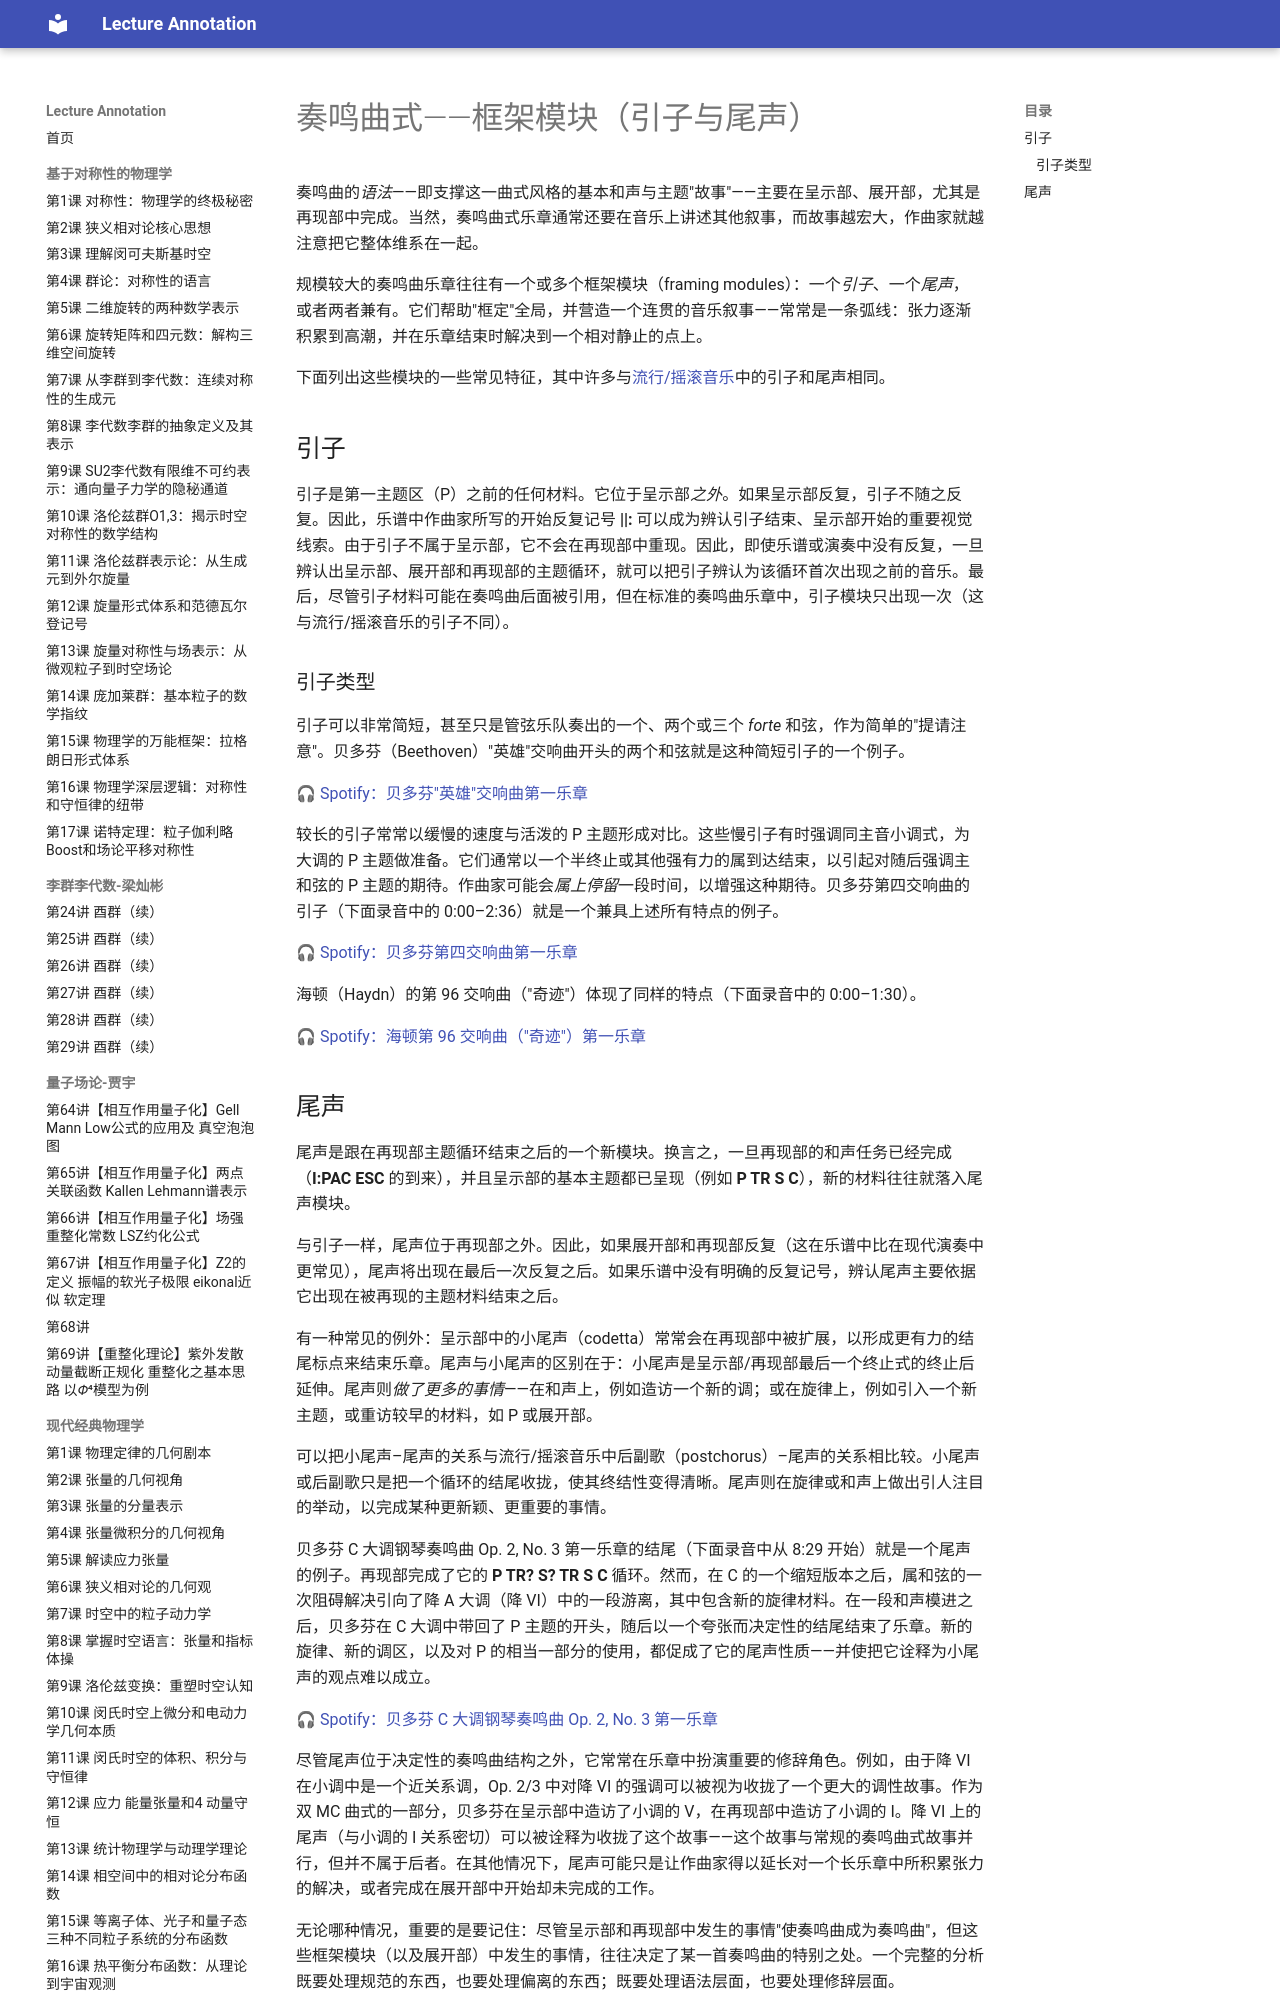

repository: k-l-lambda/lecture-annotation · page: ebooks/omt/sonataFramingModules/index.html · generator: mkdocs

# 奏鸣曲式——框架模块（引子与尾声）

奏鸣曲的*语法*——即支撑这一曲式风格的基本和声与主题"故事"——主要在呈示部、展开部，尤其是再现部中完成。当然，奏鸣曲式乐章通常还要在音乐上讲述其他叙事，而故事越宏大，作曲家就越注意把它整体维系在一起。

规模较大的奏鸣曲乐章往往有一个或多个框架模块（framing modules）：一个*引子*、一个*尾声*，或者两者兼有。它们帮助"框定"全局，并营造一个连贯的音乐叙事——常常是一条弧线：张力逐渐积累到高潮，并在乐章结束时解决到一个相对静止的点上。

下面列出这些模块的一些常见特征，其中许多与[流行/摇滚音乐](popRockForm.md)中的引子和尾声相同。

## 引子

引子是第一主题区（P）之前的任何材料。它位于呈示部*之外*。如果呈示部反复，引子不随之反复。因此，乐谱中作曲家所写的开始反复记号 **\|\|:** 可以成为辨认引子结束、呈示部开始的重要视觉线索。由于引子不属于呈示部，它不会在再现部中重现。因此，即使乐谱或演奏中没有反复，一旦辨认出呈示部、展开部和再现部的主题循环，就可以把引子辨认为该循环首次出现之前的音乐。最后，尽管引子材料可能在奏鸣曲后面被引用，但在标准的奏鸣曲乐章中，引子模块只出现一次（这与流行/摇滚音乐的引子不同）。

### 引子类型

引子可以非常简短，甚至只是管弦乐队奏出的一个、两个或三个 *forte* 和弦，作为简单的"提请注意"。贝多芬（Beethoven）"英雄"交响曲开头的两个和弦就是这种简短引子的一个例子。

🎧 [Spotify：贝多芬"英雄"交响曲第一乐章](https://open.spotify.com/track/7GN1OfFxv9xpUjLI6ELqyh)

较长的引子常常以缓慢的速度与活泼的 P 主题形成对比。这些慢引子有时强调同主音小调式，为大调的 P 主题做准备。它们通常以一个半终止或其他强有力的属到达结束，以引起对随后强调主和弦的 P 主题的期待。作曲家可能会*属上停留*一段时间，以增强这种期待。贝多芬第四交响曲的引子（下面录音中的 0:00–2:36）就是一个兼具上述所有特点的例子。

🎧 [Spotify：贝多芬第四交响曲第一乐章](https://open.spotify.com/track/1MibYhJxREG8c84CeT4RXS)

海顿（Haydn）的第 96 交响曲（"奇迹"）体现了同样的特点（下面录音中的 0:00–1:30）。

🎧 [Spotify：海顿第 96 交响曲（"奇迹"）第一乐章](https://open.spotify.com/track/3POiY0HHaGByp3AXTteZYY)
